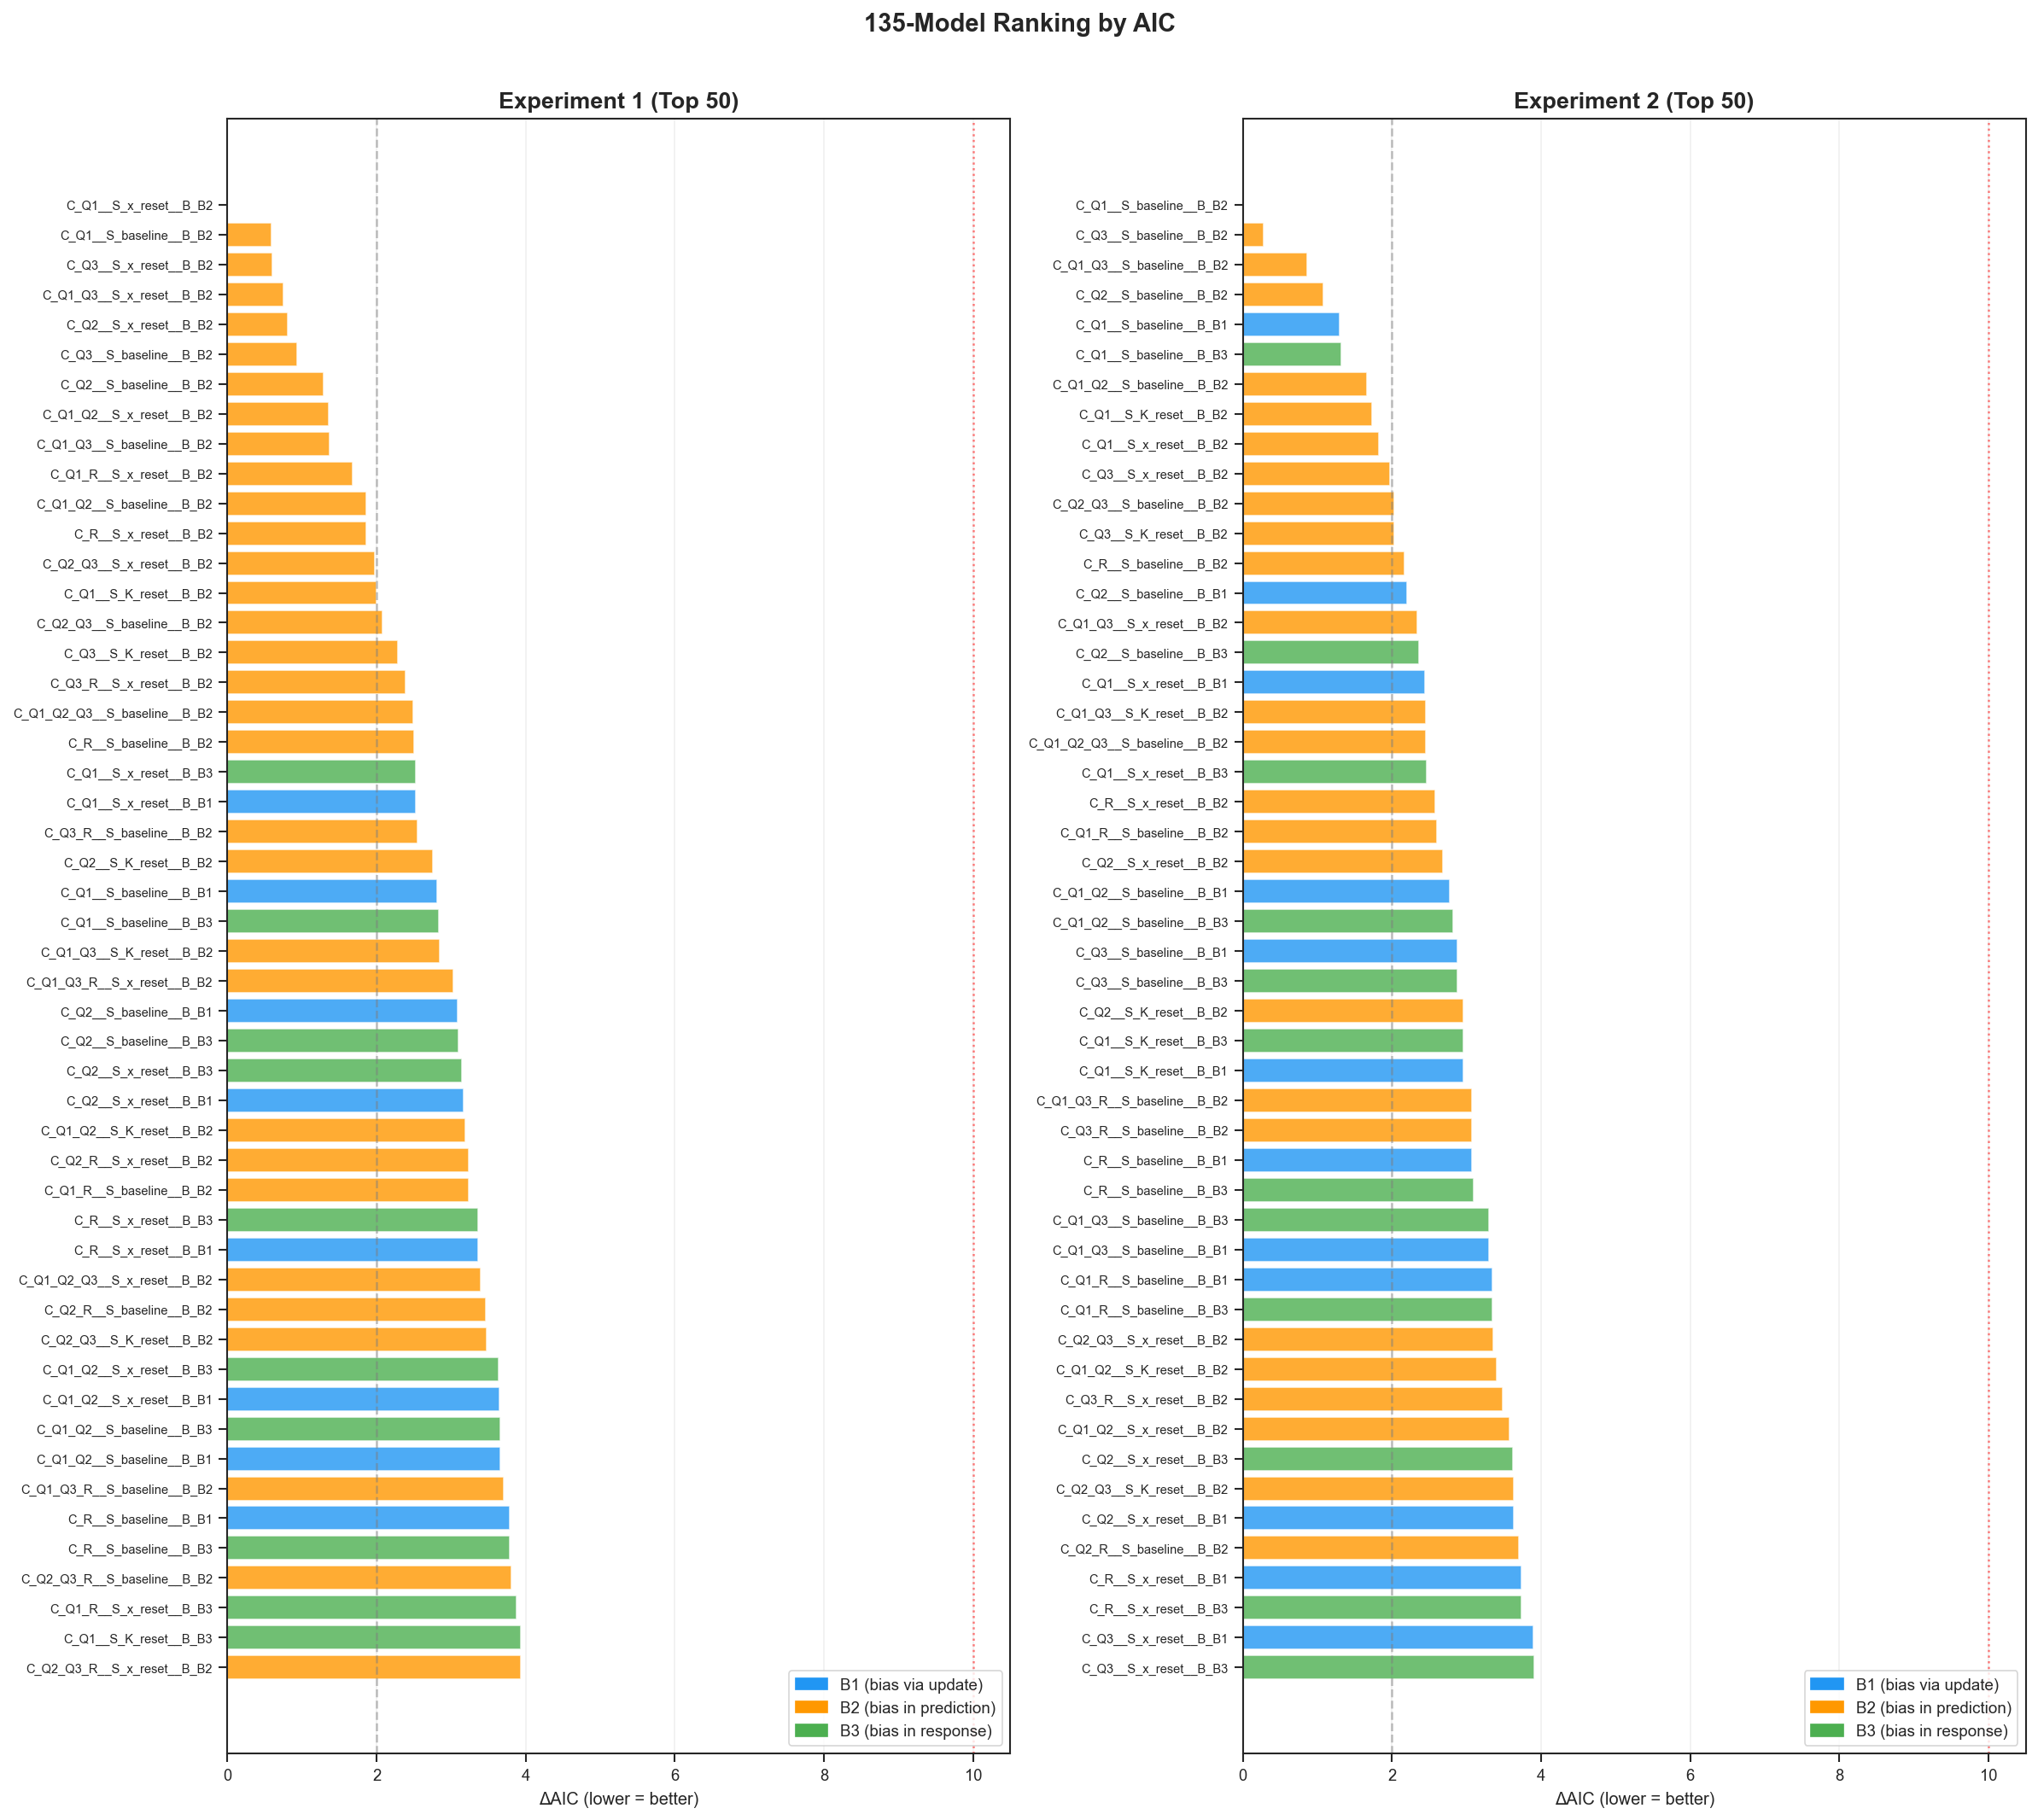

The table this chart was drawn from, first rows:
exp, model_id, model_name, mean_AIC, sem_AIC, mean_BIC, mean_RMSE, n_subjects, success_rate, delta_AIC
1, C1_S0_B2, C_Q1__S_baseline__B_B2, -112.9, 21.35, -86.01, 0.184, 22, 1.0, 0.0
1, C3_S0_B2, C_Q3__S_baseline__B_B2, -112.6, 21.52, -85.73, 0.1842, 22, 1.0, 0.2822
1, C9_S0_B2, C_Q1_Q3__S_baseline__B_B2, -112, 21.47, -81.79, 0.1836, 22, 1.0, 0.8607
1, C2_S0_B2, C_Q2__S_baseline__B_B2, -111.8, 21.36, -84.93, 0.1845, 22, 1.0, 1.083
1, C1_S0_B1, C_Q1__S_baseline__B_B1, -111.6, 21.2, -84.71, 0.1845, 22, 1.0, 1.301
1, C1_S0_B3, C_Q1__S_baseline__B_B3, -111.5, 21.2, -84.69, 0.1845, 22, 1.0, 1.325
1, C8_S0_B2, C_Q1_Q2__S_baseline__B_B2, -111.2, 21.35, -80.99, 0.1839, 22, 1.0, 1.662
1, C1_S2_B2, C_Q1__S_K_reset__B_B2, -111.1, 21.34, -80.92, 0.1839, 22, 1.0, 1.732
1, C1_S1_B2, C_Q1__S_x_reset__B_B2, -111, 21.26, -80.83, 0.1839, 22, 1.0, 1.826
1, C3_S1_B2, C_Q3__S_x_reset__B_B2, -110.9, 21.42, -80.68, 0.184, 22, 1.0, 1.969
1, C10_S0_B2, C_Q2_Q3__S_baseline__B_B2, -110.8, 21.5, -80.62, 0.1841, 22, 1.0, 2.029
1, C3_S2_B2, C_Q3__S_K_reset__B_B2, -110.8, 21.58, -80.62, 0.1841, 22, 1.0, 2.035
1, C4_S0_B2, C_R__S_baseline__B_B2, -110.7, 20.99, -83.85, 0.1848, 22, 1.0, 2.164
1, C2_S0_B1, C_Q2__S_baseline__B_B1, -110.7, 21.24, -83.81, 0.1849, 22, 1.0, 2.201
1, C9_S1_B2, C_Q1_Q3__S_x_reset__B_B2, -110.5, 21.47, -76.95, 0.1833, 22, 1.0, 2.342
1, C2_S0_B3, C_Q2__S_baseline__B_B3, -110.5, 21.26, -83.65, 0.185, 22, 1.0, 2.365
1, C1_S1_B1, C_Q1__S_x_reset__B_B1, -110.4, 21.2, -80.21, 0.1841, 22, 1.0, 2.442
1, C9_S2_B2, C_Q1_Q3__S_K_reset__B_B2, -110.4, 21.51, -76.85, 0.1834, 22, 1.0, 2.45
1, C14_S0_B2, C_Q1_Q2_Q3__S_baseline__B_B2, -110.4, 21.44, -76.84, 0.1834, 22, 1.0, 2.457
1, C1_S1_B3, C_Q1__S_x_reset__B_B3, -110.4, 21.19, -80.19, 0.1841, 22, 1.0, 2.465
1, C4_S1_B2, C_R__S_x_reset__B_B2, -110.3, 21.19, -80.08, 0.1842, 22, 1.0, 2.575
1, C5_S0_B2, C_Q1_R__S_baseline__B_B2, -110.3, 21.24, -80.05, 0.1842, 22, 1.0, 2.601
1, C2_S1_B2, C_Q2__S_x_reset__B_B2, -110.2, 21.36, -79.97, 0.1843, 22, 1.0, 2.684
1, C8_S0_B1, C_Q1_Q2__S_baseline__B_B1, -110.1, 21.22, -79.87, 0.1843, 22, 1.0, 2.779
1, C8_S0_B3, C_Q1_Q2__S_baseline__B_B3, -110, 21.22, -79.83, 0.1843, 22, 1.0, 2.826
1, C3_S0_B1, C_Q3__S_baseline__B_B1, -110, 21.25, -83.14, 0.1852, 22, 1.0, 2.874
1, C3_S0_B3, C_Q3__S_baseline__B_B3, -110, 21.25, -83.14, 0.1852, 22, 1.0, 2.876
1, C2_S2_B2, C_Q2__S_K_reset__B_B2, -109.9, 21.39, -79.7, 0.1845, 22, 1.0, 2.955
1, C1_S2_B3, C_Q1__S_K_reset__B_B3, -109.9, 21.21, -79.7, 0.1844, 22, 1.0, 2.958
1, C1_S2_B1, C_Q1__S_K_reset__B_B1, -109.9, 21.21, -79.69, 0.1844, 22, 1.0, 2.958
1, C12_S0_B2, C_Q1_Q3_R__S_baseline__B_B2, -109.8, 21.37, -76.22, 0.1836, 22, 1.0, 3.074
1, C7_S0_B2, C_Q3_R__S_baseline__B_B2, -109.8, 21.05, -79.58, 0.1843, 22, 1.0, 3.077
1, C4_S0_B1, C_R__S_baseline__B_B1, -109.8, 20.9, -82.93, 0.1851, 22, 1.0, 3.078
1, C4_S0_B3, C_R__S_baseline__B_B3, -109.8, 20.9, -82.92, 0.1852, 22, 1.0, 3.095
1, C9_S0_B3, C_Q1_Q3__S_baseline__B_B3, -109.6, 21.2, -79.35, 0.1845, 22, 1.0, 3.301
1, C9_S0_B1, C_Q1_Q3__S_baseline__B_B1, -109.6, 21.2, -79.35, 0.1845, 22, 1.0, 3.305
1, C5_S0_B1, C_Q1_R__S_baseline__B_B1, -109.5, 21.21, -79.31, 0.1845, 22, 1.0, 3.345
1, C5_S0_B3, C_Q1_R__S_baseline__B_B3, -109.5, 21.21, -79.31, 0.1845, 22, 1.0, 3.346
1, C10_S1_B2, C_Q2_Q3__S_x_reset__B_B2, -109.5, 21.5, -75.94, 0.1838, 22, 1.0, 3.358
1, C8_S2_B2, C_Q1_Q2__S_K_reset__B_B2, -109.5, 21.38, -75.89, 0.1838, 22, 1.0, 3.407
1, C7_S1_B2, C_Q3_R__S_x_reset__B_B2, -109.4, 21.27, -75.81, 0.1837, 22, 1.0, 3.488
1, C8_S1_B2, C_Q1_Q2__S_x_reset__B_B2, -109.3, 21.26, -75.72, 0.1838, 22, 1.0, 3.574
1, C2_S1_B3, C_Q2__S_x_reset__B_B3, -109.2, 21.28, -79.03, 0.1847, 22, 1.0, 3.628
1, C10_S2_B2, C_Q2_Q3__S_K_reset__B_B2, -109.2, 21.55, -75.66, 0.1839, 22, 1.0, 3.631
1, C2_S1_B1, C_Q2__S_x_reset__B_B1, -109.2, 21.28, -79.02, 0.1847, 22, 1.0, 3.634
1, C6_S0_B2, C_Q2_R__S_baseline__B_B2, -109.2, 20.98, -78.95, 0.1846, 22, 1.0, 3.704
1, C4_S1_B1, C_R__S_x_reset__B_B1, -109.1, 21.03, -78.92, 0.1846, 22, 1.0, 3.732
1, C4_S1_B3, C_R__S_x_reset__B_B3, -109.1, 21.03, -78.92, 0.1846, 22, 1.0, 3.734
1, C3_S1_B1, C_Q3__S_x_reset__B_B1, -109, 21.27, -78.75, 0.1848, 22, 1.0, 3.901
1, C3_S1_B3, C_Q3__S_x_reset__B_B3, -109, 21.27, -78.75, 0.1848, 22, 1.0, 3.907
1, C4_S2_B2, C_R__S_K_reset__B_B2, -108.9, 21.02, -78.71, 0.1847, 22, 1.0, 3.943
1, C2_S2_B3, C_Q2__S_K_reset__B_B3, -108.9, 21.28, -78.69, 0.1848, 22, 1.0, 3.965
1, C2_S2_B1, C_Q2__S_K_reset__B_B1, -108.9, 21.28, -78.68, 0.1849, 22, 1.0, 3.977
1, C14_S2_B2, C_Q1_Q2_Q3__S_K_reset__B_B2, -108.8, 21.48, -71.86, 0.1832, 22, 1.0, 4.073
1, C8_S1_B3, C_Q1_Q2__S_x_reset__B_B3, -108.8, 21.22, -75.2, 0.184, 22, 1.0, 4.093
1, C8_S1_B1, C_Q1_Q2__S_x_reset__B_B1, -108.7, 21.22, -75.17, 0.184, 22, 1.0, 4.127
1, C5_S1_B2, C_Q1_R__S_x_reset__B_B2, -108.7, 21.14, -75.16, 0.184, 22, 1.0, 4.133
1, C11_S0_B2, C_Q1_Q2_R__S_baseline__B_B2, -108.7, 21.23, -75.13, 0.184, 22, 1.0, 4.163
1, C12_S1_B2, C_Q1_Q3_R__S_x_reset__B_B2, -108.7, 21.47, -71.77, 0.1833, 22, 1.0, 4.166
1, C14_S1_B2, C_Q1_Q2_Q3__S_x_reset__B_B2, -108.6, 21.35, -71.65, 0.1833, 22, 1.0, 4.283
... 210 more rows
